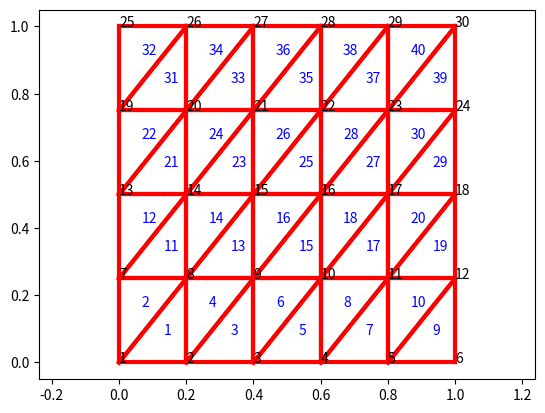
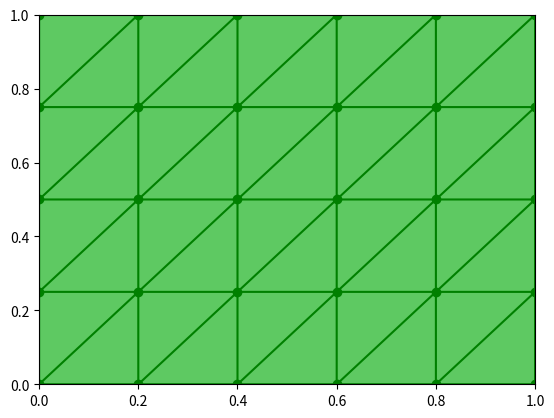

Write the Python code that produced these figures, in order.
# -*- coding: utf-8 -*-
'''
该程序用于创建二维有限元标准三角网格程序，其中利用了四角网格的剖分
来建立三角网格，计算得到代表网格node坐标列表，列表的索引为node 的
索引，得到element节点索引列表。
[redacted]
'''
import numpy as np
import matplotlib.pyplot as plt
import matplotlib.tri as mtri


def creat_mesh(x, y, nx, ny, e_type):
    '''
    x:x方向上的距离
    y:y方向上的距离
    nx:x方向上的element的数量
    ny:y方向上的element的数量
    e_type:SQ表示是矩形单元,TR表示三角单元

    '''
    # 矩形单元的四角坐标
    q = np.array([[0., 0.], [x, 0.], [0, y], [x, y]])
    # node的数量
    numN = (nx + 1) * (ny + 1)
    # element的数量
    numE = nx * ny
    # 矩形element的角
    NofE = 4
    # 二维坐标
    D = 2
    # nodes 坐标
    NC = np.zeros([numN, D])
    # dx,dy的计算
    dx = q[1, 0] / nx
    dy = q[2, 1] / ny
    # nodes 坐标计算
    n = 0
    for i in range(1, ny + 2):
        for j in range(1, nx + 2):
            NC[n, 0] = q[0, 0] + (j - 1) * dx
            NC[n, 1] = q[0, 1] + (i - 1) * dy

            n += 1
    # element 索引，一个element由四个角的节点进行索引
    EI = np.zeros([numE, NofE])

    for i in range(1, ny + 1):
        for j in range(1, nx + 1):
            # 从底层开始类推
            if j == 1:
                EI[(i - 1) * nx + j - 1, 0] = (i - 1) * (nx + 1) + 1
                EI[(i - 1) * nx + j - 1, 1] = EI[(i - 1) * nx + j - 1, 0] + 1
                EI[(i - 1) * nx + j - 1, 3] = EI[(i - 1) * nx + j - 1, 0] + (nx + 1)
                EI[(i - 1) * nx + j - 1, 2] = EI[(i - 1) * nx + j - 1, 3] + 1
            else:
                EI[(i - 1) * nx + j - 1, 0] = EI[(i - 1) * nx + j - 2, 1]
                EI[(i - 1) * nx + j - 1, 3] = EI[(i - 1) * nx + j - 2, 2]
                EI[(i - 1) * nx + j - 1, 1] = EI[(i - 1) * nx + j - 1, 0] + 1
                EI[(i - 1) * nx + j - 1, 2] = EI[(i - 1) * nx + j - 1, 3] + 1
    # 至此完成了矩形单元的划分工作
    # 三角形单元需要将每一个矩形单元进行拆分，即一分二成两个三角形
    if e_type == 'TR':
        # 三角形的三个角
        NofE_new = 3
        # 单元数量
        numE_new = numE * 2
        # 新的三角单元索引
        EI_new = np.zeros([numE_new, NofE_new])

        # 对矩形单元进行逐个剖分
        for i in range(1, numE + 1):
            EI_new[2 * (i - 1), 0] = EI[i - 1, 0]
            EI_new[2 * (i - 1), 1] = EI[i - 1, 1]
            EI_new[2 * (i - 1), 2] = EI[i - 1, 2]

            EI_new[2 * (i - 1) + 1, 0] = EI[i - 1, 0]
            EI_new[2 * (i - 1) + 1, 1] = EI[i - 1, 2]
            EI_new[2 * (i - 1) + 1, 2] = EI[i - 1, 3]

        EI = EI_new
    EI = EI.astype(int)
    return NC, EI


if __name__ == "__main__":
    x, y = 1, 1
    nx = 5
    ny = 4
    element_type = 'TR'
    NC, EI = creat_mesh(x, y, nx, ny, element_type)

    print("节点坐标：", NC)
    print("单元索引：", EI)

    numN = np.size(NC, 0)
    numE = np.size(EI, 0)
    plt.figure(1)
    count = 1
    # plot nodes num
    for i in range(numN):
        plt.annotate(count, xy=(NC[i, 0], NC[i, 1]))
        count += 1

    if element_type == 'SQ':
        count2 = 1
        for i in range(numE):
            # 计算中点位置
            plt.annotate(count2, xy=((NC[EI[i, 0] - 1, 0] + NC[EI[i, 1] - 1, 0]) / 2,
                                    (NC[EI[i, 0] - 1, 1] + NC[EI[i, 3] - 1, 1]) / 2),
                        c='blue')
            count2 += 1
            # plot lines
            x0, y0 = NC[EI[i, 0] - 1, 0], NC[EI[i, 0] - 1, 1]
            x1, y1 = NC[EI[i, 1] - 1, 0], NC[EI[i, 1] - 1, 1]
            x2, y2 = NC[EI[i, 2] - 1, 0], NC[EI[i, 2] - 1, 1]
            x3, y3 = NC[EI[i, 3] - 1, 0], NC[EI[i, 3] - 1, 1]
            plt.plot([x0, x1], [y0, y1], c='red', linewidth=3)
            plt.plot([x0, x3], [y0, y3], c='red', linewidth=3)
            plt.plot([x1, x2], [y1, y2], c='red', linewidth=3)
            plt.plot([x2, x3], [y2, y3], c='red', linewidth=3)

    if element_type == 'TR':
        count2 = 1
        for i in range(numE):
            # 计算中点位置
            plt.annotate(count2, xy=((NC[EI[i, 0] - 1, 0] + NC[EI[i, 1] - 1, 0] + NC[EI[i, 2] - 1, 0]) / 3,
                                    (NC[EI[i, 0] - 1, 1] + NC[EI[i, 1] - 1, 1] + NC[EI[i, 2] - 1, 1]) / 3),
                        c='blue')
            count2 += 1
            x0, y0 = NC[EI[i, 0] - 1, 0], NC[EI[i, 0] - 1, 1]
            x1, y1 = NC[EI[i, 1] - 1, 0], NC[EI[i, 1] - 1, 1]
            x2, y2 = NC[EI[i, 2] - 1, 0], NC[EI[i, 2] - 1, 1]
            plt.plot([x0, x1], [y0, y1], c='red', linewidth=3)
            plt.plot([x1, x2], [y1, y2], c='red', linewidth=3)
            plt.plot([x0, x2], [y0, y2], c='red', linewidth=3)
    # plt.xlim(0, x)
    # plt.ylim(0, y)
    plt.axis("equal")
    # plt.show()

    plt.figure(2)
    x = np.squeeze(NC[:, 0])
    y = np.squeeze(NC[:, 1])
    tri = EI - 1
    triang = mtri.Triangulation(x, y, tri)
    plt.tricontourf(triang, np.zeros_like(x))
    plt.triplot(triang, 'go-')
    plt.show()

